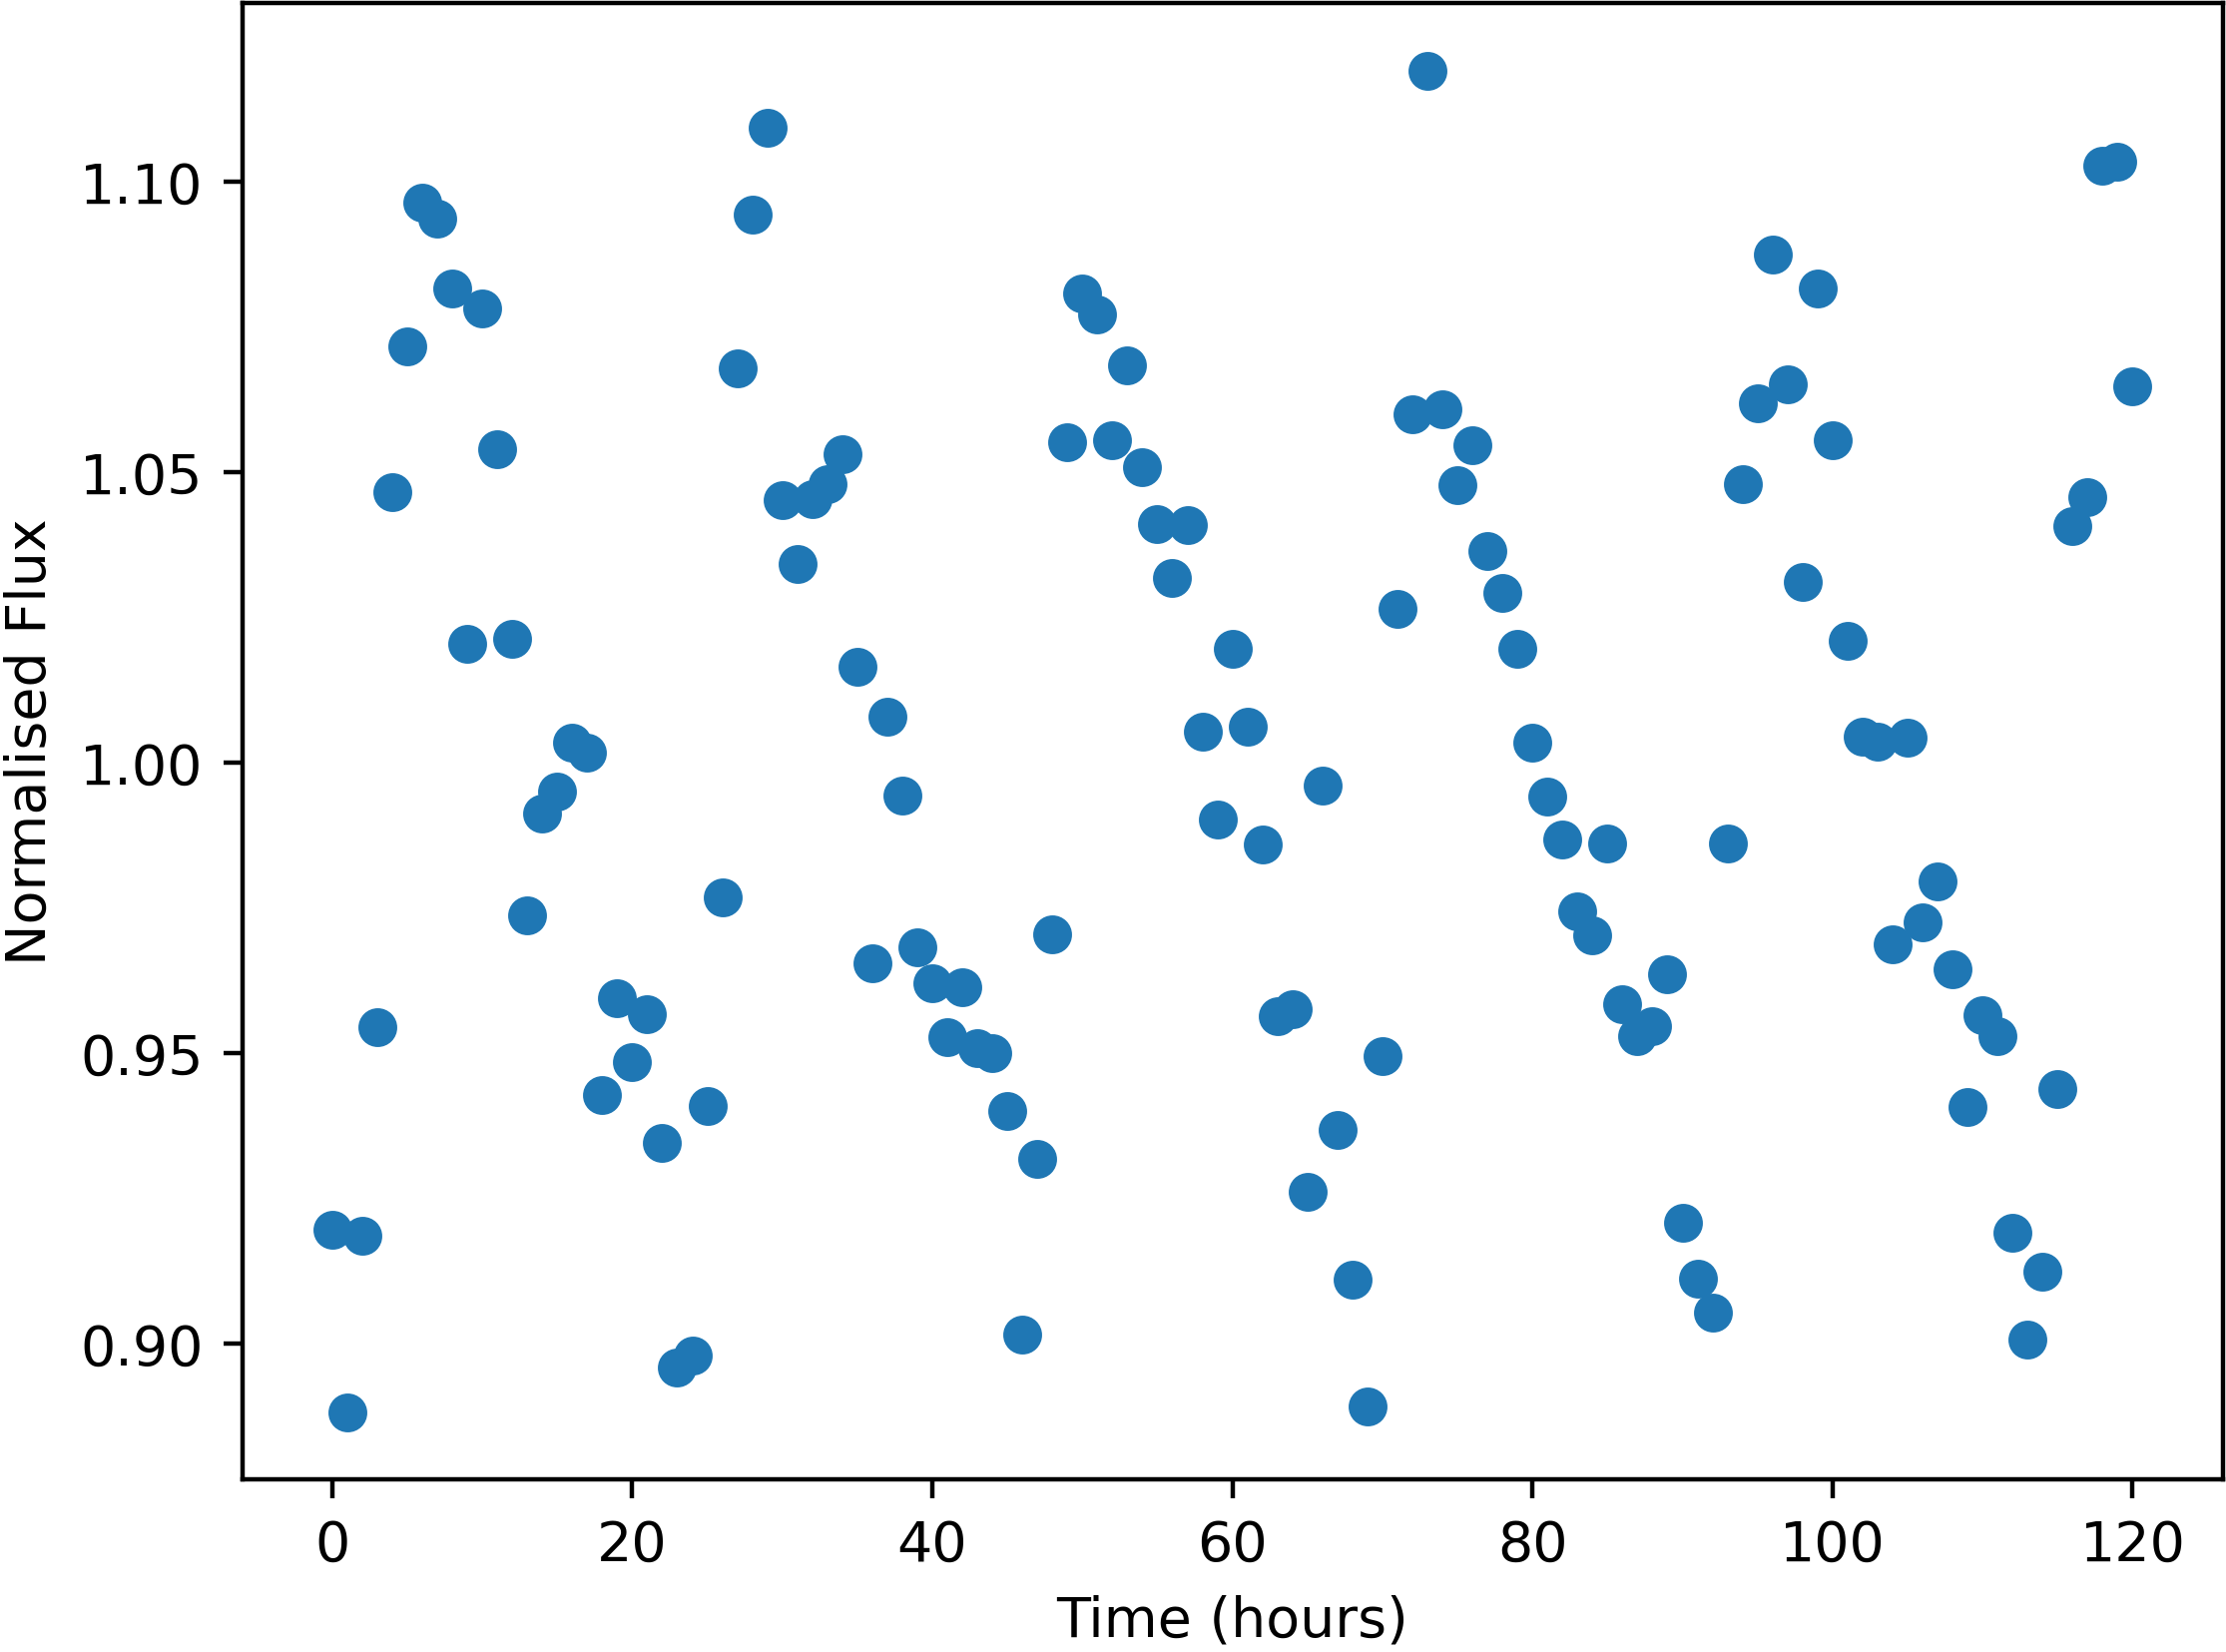

Data behind this chart, as committed beside it:
Time, NormalisedFlux
0.0, 0.9195
1.0, 0.8882
2.0, 0.9186
3.0, 0.9545
4.0, 1.047
5.0, 1.072
6.0, 1.096
7.0, 1.094
8.0, 1.082
9.0, 1.02
10.0, 1.078
11.0, 1.054
12.0, 1.021
13.0, 0.9737
14.0, 0.9912
15.0, 0.995
16.0, 1.003
17.0, 1.002
18.0, 0.9428
19.0, 0.9594
20.0, 0.9485
21.0, 0.9567
22.0, 0.9346
23.0, 0.8959
24.0, 0.898
25.0, 0.941
26.0, 0.9768
27.0, 1.068
28.0, 1.094
29.0, 1.109
30.0, 1.045
31.0, 1.034
32.0, 1.045
33.0, 1.048
34.0, 1.053
35.0, 1.016
36.0, 0.9654
37.0, 1.008
38.0, 0.9944
39.0, 0.9682
40.0, 0.9621
41.0, 0.9528
42.0, 0.9614
43.0, 0.9509
44.0, 0.95
45.0, 0.94
46.0, 0.9016
47.0, 0.9319
48.0, 0.9705
49.0, 1.055
50.0, 1.081
51.0, 1.077
52.0, 1.055
53.0, 1.068
54.0, 1.051
55.0, 1.041
56.0, 1.032
57.0, 1.041
58.0, 1.005
59.0, 0.9903
... 61 more rows
